Photos from the image-classification dataset "input" in the GitHub repository vasuprint/testt2. Its 3 classes are: labile, metastable, stable.

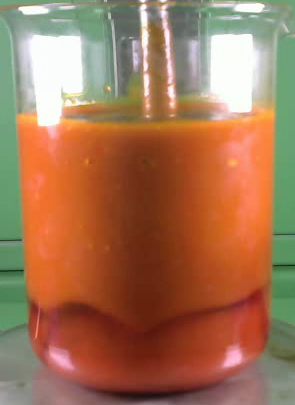
Label: stable

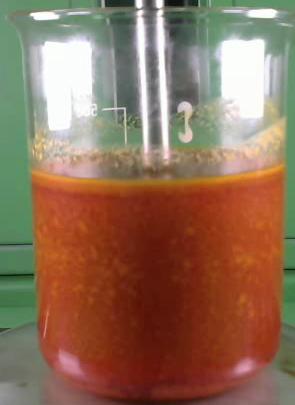
Label: labile

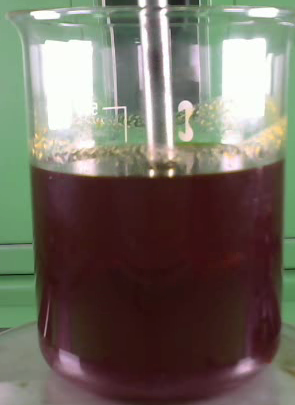
Label: metastable

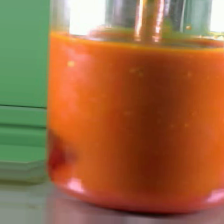
Label: stable

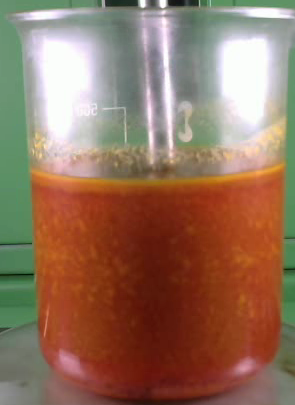
Label: labile

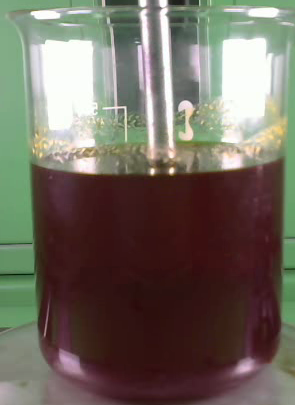
Label: metastable
